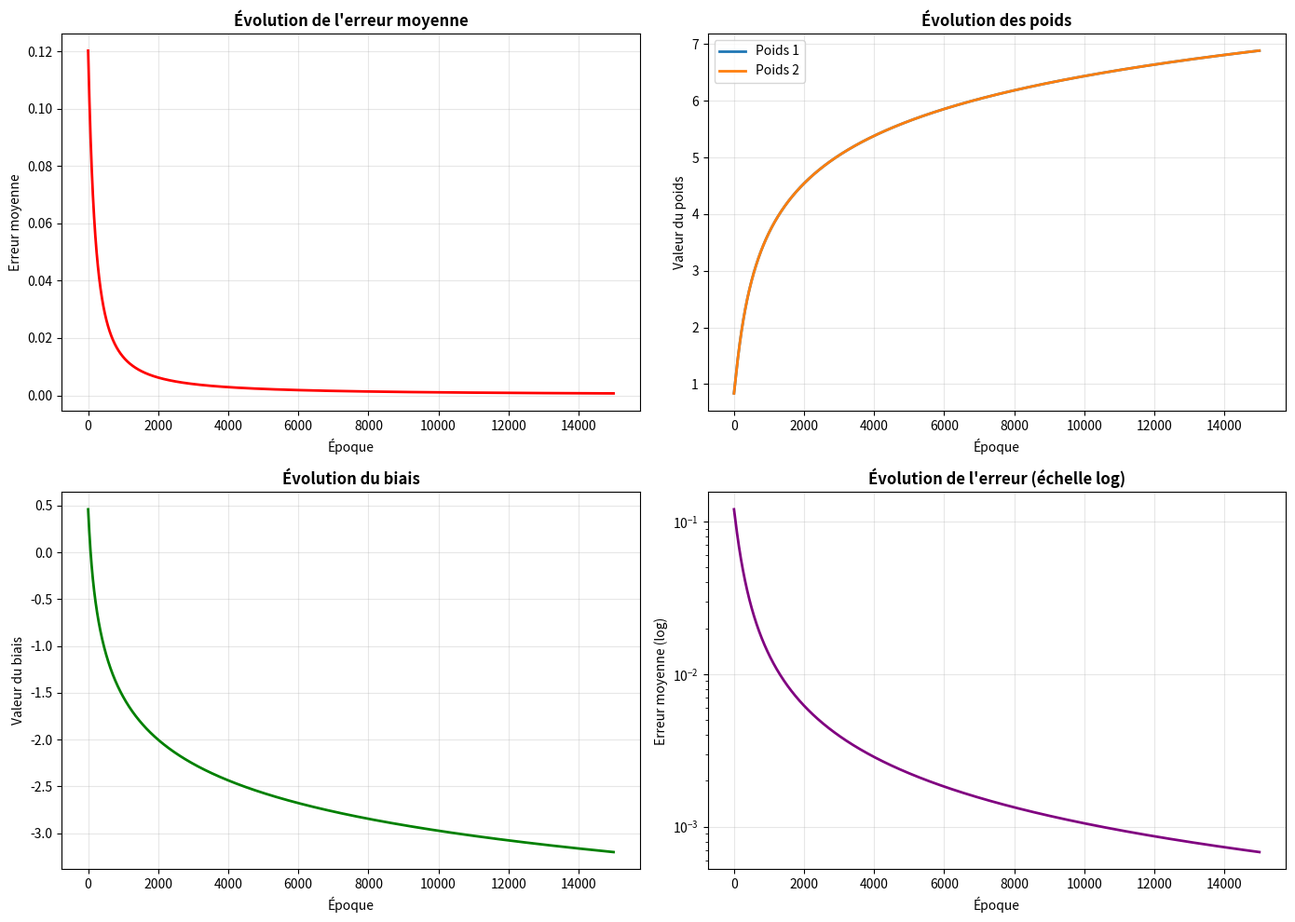

Source code (Python):
import numpy as np
import matplotlib.pyplot as plt

# Fonction d'activation sigmoïde
def sigmoid(x):
    return 1 / (1 + np.exp(-x))

# Dérivée de la sigmoïde (pour l'apprentissage)
def sigmoid_derivative(x):
    return x * (1 - x)

# Fonction de coût : Mean Squared Error (MSE)
def mean_squared_error(y_true, y_pred):
    """
    Calcule l'erreur quadratique moyenne.
    
    Args:
        y_true: Valeurs cibles
        y_pred: Valeurs prédites
    
    Returns:
        L'erreur quadratique moyenne
    """
    return np.mean((y_true - y_pred) ** 2)

# Fonctions de visualisation
def plot_activation_functions():
    """
    Affiche la courbe de la fonction sigmoïde et de sa dérivée.
    """
    x = np.linspace(-10, 10, 400)
    y = sigmoid(x)
    y_deriv = sigmoid_derivative(y)

    plt.figure(figsize=(8, 5))
    plt.plot(x, y, label="Sigmoïde", color="blue")
    plt.plot(x, y_deriv, label="Dérivée de la sigmoïde", color="red", linestyle="--")
    plt.title("Fonction d'activation sigmoïde et sa dérivée")
    plt.xlabel("x")
    plt.ylabel("Valeur")
    plt.legend()
    plt.grid(True, alpha=0.3)
    plt.tight_layout()
    plt.show()

def plot_training_history(errors_history, weights_history, bias_history):
    """
    Affiche l'évolution de l'erreur et des paramètres pendant l'entraînement.
    
    Args:
        errors_history: Liste des erreurs moyennes par époque
        weights_history: Liste des poids à différentes époques
        bias_history: Liste des biais à différentes époques
    """
    fig, axes = plt.subplots(2, 2, figsize=(14, 10))
    
    # Graphique 1: Évolution de l'erreur
    axes[0, 0].plot(errors_history, color='red', linewidth=2)
    axes[0, 0].set_title('Évolution de l\'erreur moyenne', fontsize=12, fontweight='bold')
    axes[0, 0].set_xlabel('Époque')
    axes[0, 0].set_ylabel('Erreur moyenne')
    axes[0, 0].grid(True, alpha=0.3)
    
    # Graphique 2: Évolution des poids
    weights_array = np.array(weights_history)
    for i in range(weights_array.shape[1]):
        axes[0, 1].plot(weights_array[:, i], label=f'Poids {i+1}', linewidth=2)
    axes[0, 1].set_title('Évolution des poids', fontsize=12, fontweight='bold')
    axes[0, 1].set_xlabel('Époque')
    axes[0, 1].set_ylabel('Valeur du poids')
    axes[0, 1].legend()
    axes[0, 1].grid(True, alpha=0.3)
    
    # Graphique 3: Évolution du biais
    axes[1, 0].plot(bias_history, color='green', linewidth=2)
    axes[1, 0].set_title('Évolution du biais', fontsize=12, fontweight='bold')
    axes[1, 0].set_xlabel('Époque')
    axes[1, 0].set_ylabel('Valeur du biais')
    axes[1, 0].grid(True, alpha=0.3)
    
    # Graphique 4: Erreur en échelle logarithmique
    axes[1, 1].plot(errors_history, color='purple', linewidth=2)
    axes[1, 1].set_yscale('log')
    axes[1, 1].set_title('Évolution de l\'erreur (échelle log)', fontsize=12, fontweight='bold')
    axes[1, 1].set_xlabel('Époque')
    axes[1, 1].set_ylabel('Erreur moyenne (log)')
    axes[1, 1].grid(True, alpha=0.3)
    
    plt.tight_layout()
    plt.show()

# Classe du neurone
class Neurone:
    def __init__(self, n_inputs):
        # Initialisation aléatoire des poids et du biais
        self.weights = np.random.rand(n_inputs)
        self.bias = np.random.rand(1)
        # Conversion du biais en scalaire pour éviter les warnings
        if isinstance(self.bias, np.ndarray) and self.bias.size == 1:
            self.bias = float(self.bias[0])

    def predict(self, inputs):
        # Calcul de la sortie : somme pondérée + biais, puis sigmoïde
        weighted_sum = np.dot(inputs, self.weights) + self.bias
        return sigmoid(weighted_sum)

    def train(self, inputs, target, learning_rate=0.1):
        """
        Entraînement avec descente de gradient basée sur la fonction de coût MSE.
        
        Gradient de MSE pour un exemple:
        ∂C/∂w = -(y_true - y_pred) * sigmoid'(z) * x
        ∂C/∂b = -(y_true - y_pred) * sigmoid'(z)
        
        où z = w·x + b et sigmoid'(z) = σ(z) * (1 - σ(z))
        """
        # Prédiction (forward pass)
        output = self.predict(inputs)

        # Calcul de l'erreur
        error = target - output
        
        # Calcul du gradient : δ = error * dérivée_sigmoïde
        # Pour MSE, on a: ∂L/∂output = -2 * error / n
        # Simplifié ici avec juste -error car on normalise avec le learning_rate
        delta = error * sigmoid_derivative(output)

        # Mise à jour des poids : w = w - learning_rate * (-∂L/∂w)
        # Soit : w = w + learning_rate * δ * inputs
        self.weights += learning_rate * delta * inputs
        
        # Mise à jour du biais : b = b + learning_rate * δ
        self.bias += float(learning_rate * delta)
        
        # Retourner l'erreur absolue pour le suivi
        return abs(error)
    
    def train_batch(self, X, y, learning_rate=0.1):
        """
        Entraînement sur un batch complet avec descente de gradient.
        Calcule le gradient moyen sur tous les exemples avant de mettre à jour.
        
        EXPLICATION MATHÉMATIQUE DU GRADIENT :
        =======================================
        
        Pour un neurone : output = σ(z) où z = w·x + b et σ = sigmoïde
        Fonction de coût : C = (1/2) * (y_true - output)²
        
        Par la règle de la chaîne (chain rule) :
        ∂C/∂w = ∂C/∂output × ∂output/∂z × ∂z/∂w
        
        Détails :
        1) ∂C/∂output = -(y_true - output) = -error
        2) ∂output/∂z = σ'(z) = σ(z) × (1 - σ(z)) = output × (1 - output)
           ⚠️ C'EST ICI qu'on utilise la dérivée de la sigmoïde !
        3) ∂z/∂w = x (l'entrée)
        
        Donc : ∂C/∂w = -error × σ'(z) × x
        
        Pour le biais : ∂C/∂b = -error × σ'(z) × 1 = -error × σ'(z)
        
        La dérivée de sigmoïde est ESSENTIELLE car elle représente comment
        la sortie du neurone change quand on modifie légèrement z.
        Sans elle, on ignorerait l'effet de la fonction d'activation !
        
        Args:
            X: Matrice des entrées (n_samples, n_features)
            y: Vecteur des cibles (n_samples,)
            learning_rate: Taux d'apprentissage
        
        Returns:
            Le coût MSE moyen sur le batch
        """
        n_samples = len(X)
        
        # Initialisation des gradients
        grad_weights = np.zeros_like(self.weights)
        grad_bias = 0.0
        
        # Stockage des prédictions pour calculer le coût
        predictions = []
        
        # Calcul des gradients pour chaque exemple
        for i in range(n_samples):
            # Forward pass
            output = self.predict(X[i])
            predictions.append(output)
            
            # Calcul de l'erreur : (y_true - y_pred)
            error = y[i] - output
            
            # ⚠️ ÉTAPE CRUCIALE : Calcul du gradient local
            # delta = ∂C/∂z = ∂C/∂output × ∂output/∂z
            #               = -error × sigmoid'(output)
            # 
            # sigmoid'(output) = output × (1 - output) est la dérivée de sigmoïde
            # Elle mesure la "sensibilité" de la sortie aux changements de z
            delta = error * sigmoid_derivative(output)
            
            # Accumulation des gradients
            # ∂C/∂w = delta × x
            grad_weights += delta * X[i]
            # ∂C/∂b = delta
            grad_bias += delta
        
        # Moyenne des gradients sur le batch
        grad_weights /= n_samples
        grad_bias /= n_samples
        
        # Mise à jour des paramètres (descente de gradient)
        # θ_new = θ_old - learning_rate × ∂C/∂θ
        # Ici on a un + car delta contient déjà le signe négatif de l'erreur
        self.weights += learning_rate * grad_weights
        self.bias += float(learning_rate * grad_bias)
        
        # Calcul du coût MSE
        cost = mean_squared_error(y, np.array(predictions))
        
        return cost


# Exemple d'utilisation
if __name__ == "__main__":
    # Création d'un neurone avec 2 entrées
    neurone = Neurone(n_inputs=2)

    # Données d'entraînement : entrées et cible (ex : porte logique OR)
    X = np.array([[0, 0], [0, 1], [1, 0], [1, 1]])
    y = np.array([0, 1, 1, 1])

    # Sauvegarder les paramètres initiaux
    initial_weights = neurone.weights.copy()
    initial_bias = neurone.bias
    
    # Afficher les paramètres initiaux
    print(f"\n{'='*60}")
    print("PARAMÈTRES INITIAUX")
    print(f"{'='*60}")
    print(f"Poids initiaux: {initial_weights}")
    print(f"Biais initial: {initial_bias}")

    # Historique pour les graphiques
    errors_history = []
    weights_history = []
    bias_history = []
    
    # Entraînement avec descente de gradient par batch
    print(f"\nDébut de l'entraînement (descente de gradient par batch)...")
    n_epochs = 15000  # Moins d'époques nécessaires avec batch gradient descent
    
    for epoch in range(n_epochs):
        # Entraînement sur tout le batch
        cost = neurone.train_batch(X, y, learning_rate=0.5)
        
        # Enregistrer le coût et les paramètres
        errors_history.append(cost)
        weights_history.append(neurone.weights.copy())
        bias_history.append(neurone.bias)
        
        # Affichage périodique
        if epoch % 1000 == 0:
            print(f"Époque {epoch}/{n_epochs}, Coût MSE: {cost:.6f}")

    # Calculer le nombre total d'itérations
    total_iterations = n_epochs
    
    # Afficher les valeurs finales des poids et du biais
    print(f"\n{'='*60}")
    print("RÉSULTATS DE L'ENTRAÎNEMENT")
    print(f"{'='*60}")
    print(f"Nombre d'époques: {n_epochs}")
    print(f"Méthode: Descente de gradient par batch (vraie descente de gradient)")
    print(f"Coût MSE final: {errors_history[-1]:.6f}")
    print(f"Poids finaux: {neurone.weights}")
    print(f"Biais final: {neurone.bias}")
    
    # Test
    print(f"\n{'='*60}")
    print("PRÉDICTIONS")
    print(f"{'='*60}")
    for i, x in enumerate(X):
        sortie = neurone.predict(x)
        # Conversion en float pour éviter l'erreur de format
        if isinstance(sortie, np.ndarray):
            sortie = float(sortie)
        # Seuil pour obtenir une sortie binaire
        sortie_binaire = 1 if sortie >= 0.5 else 0
        print(f"Entrée: {x}, Sortie: {sortie:.4f}, Sortie binaire: {sortie_binaire}, Cible: {y[i]}")

    # Affichage des graphiques d'entraînement
    print("\nAffichage de l'évolution de l'entraînement...")
    plot_training_history(errors_history, weights_history, bias_history)
    
    # Affichage de la fonction d'activation et de sa dérivée
    # print("\nAffichage de la fonction sigmoïde et de sa dérivée...")
    # plot_activation_functions()
